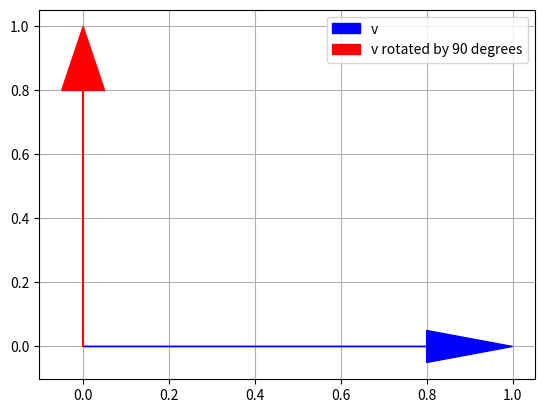

Here is the Python script that generated this plot:
import numpy as np

# create a 1-dimensional array
vector_1D = np.array([1,2,3,4,5])
print(vector_1D)

np.shape(vector_1D)

#create a 2-D array with only 1 row
row_vector_2D = np.array([[1,2,3,4,5]]) #1 row, 5 columns
print(row_vector_2D)

# your code here

# create a 2-D array with only 1 column
column_vector_2D = np.array([[1],
                             [2],
                             [3],
                             [4],
                             [5]])
print(column_vector_2D)

np.shape(column_vector_2D)

# your code here

# create a 2-d array with 3 rows and 2 columns
matrix_3x2 = np.array([[1,2],
                       [3,4],
                       [5,6]])
print(matrix_3x2)

print(np.shape(matrix_3x2))

# your code here

A = np.array([[1., 1., 5.],  #R0
              [0., 2., 2.],  #R1
              [1., 0., 0.]]) #R2

#complete task here (after calculating by hand)
print("The trace of A is ?", np.trace(A)) #I gave you this one

A = np.array([[7.,     1.45,  5.1],  #R0
              [3.566,  22.,   2.4],  #R1
              [1.222,  300.5, 1.22]]) #R2

#complete task here (after calculating by hand)
print("The trace of A is ?",) #modify

A = np.array([[3., 1., 0.,-1.],  #R0
              [-4.,0., 1., 2.],  #R1
              [3., 4., 1.,-3.]]) #R2

#complete task here (after calculating by hand)
print("The transpose of A is ? \n",)#modify

A = np.array([[0., 2., 5.],  #R0
              [1.,-6., 13.], #R1
              [2., 0., 0.]]) #R2

#complete task here (after calculating by hand)
print("The transpose of the transpose of A is ? \n",) #modify

A = np.array([[0., 1.],  #R0
              [0., 2.],  #R1
              [1., 0.]]) #R2

B = np.array([[3., 0.],  #R0
              [4., 4.],  #R1
              [3., 0.]]) #R2

#complete task here (after calculating by hand)
print("A plus B = ?\n",) #modify

A = np.array([[1., 1., 5.],  #R0
              [0., 2., 2.],  #R1
              [1., 0., 0.]]) #R2

B = np.array([[3., 0., 1.],  #R0
              [4., 4., 7.]]) #R1

#complete task here (after calculating by hand)
print("A plus B = ?\n",)#modify

A = np.array([[6.],  #R0
              [0.],  #R1
              [1.]]) #R2

B = np.array([[3., 0., 1.]]) #R0

#complete task here (after calculating by hand)
print("A plus B = ?\n",)#modify

#complete task here (after calculating by hand)
print("A plus B_transpose = ?\n",)#modify

c = 2 #scalar
A = np.array([[0., 1.],  #R0
              [0., 2.],  #R1
              [1., 0.]]) #R2

#complete task here (after calculating by hand)
print("cA = ?\n",)#modify

c = 3
A = np.array([[3., 0., 1.]])

#complete task here (after calculating by hand)
print("cA = ?\n",) #modify

c = 200 #scalar
A = np.identity(4)

#complete task here (after calculating by hand)
print("cA = ?\n",) #modify

c = 9 #scalar
A = np.zeros((3,2))

#complete task here (after calculating by hand)
print("cA = ?\n",) #modify

A = np.array([[2., 3.],  #R0
              [1., 4.]]) #R1

B = np.array([[5., 1.],  #R0
              [2., 3.]]) #R1

#complete task here (after calculating by hand)
print("A matrix mult B = ?\n",)#modify

A = np.array([[1., 2.], #R0
              [3., 4.], #R1
              [5., 6.]])#R2

B = np.array([[2., 1., 3.],  #R0
              [4., 2., 1.]]) #R1

#complete task here (after calculating by hand)
print("A matrix mult B = ?\n",)#modify

A = np.array([[1., 0., -1, 2.,], #R0
              [2., 1., 1., -3]])#R1

B = np.array([[-1., -1., 0., 3], #R0
              [1., 0., 2., -1]]) #R1

#complete task here (after calculating by hand)
print("A matrix mult B = ?\n",)#modify

A = np.array([[3,2,0],
              [-2,1,1],
              [-1,0,1],
              [2,0,0]])
B = np.array([[0,1],
              [3,-1],
              [2,1]])
C = np.array([[2,1],
              [0,0],
              [1,5]])
D = np.array([[0,-3],
              [1,1],
              [4,0],
              [-2,1]])

# your code here (after calculating by hand)
print("B matrix mult C = ?\n",)#modify

# your code here (after calculating by hand)
print("C^T matrix mult B = ?\n",)#modify

# your code here (after calculating by hand)
print("3AB -5D= ?\n",)#modify

print("Not conformable for multiplication because inner dimensions must match. Dimensions of D=",np.shape(D), ", Dimensions of C+B:", np.shape(C+B))

# your code here (after calculating by hand)
print("D(C+B)= ?\n",)#modify

print('array=',vector_1D)
print('index=',np.array([0, 1, 2, 3, 4]))
print('The value at the zero index of the array is: ',vector_1D[0])
print('The value at the last index of the array is: ',vector_1D[-1])
print('The slice of the array [1:4] starts at index 1 and goes up to but does not include index 4:')
print(vector_1D[1:4])

print('array=', vector_1D)
print('index=', np.array([0,1,2,3,4]))
# your code here

print('array=', vector_1D)
print('index=', np.array([0,1,2,3,4]))
print('The slice of the array [:3] starts at index 0 and goes up to but does not include index 3')
print(vector_1D[:3])

print(vector_1D[3:])

print(matrix_3x2)

print(matrix_3x2[2,0]) #Row 2 (third row), Column 0 (first column)

matrix_3x2 = np.array([[1,2],
                       [3,4],
                       [5,6]])
# your code here

matrix_3x3 = np.array([[1,2,3],
                       [4,5,6],
                       [7,8,9]])
print(matrix_3x3)
print(' ')
print(matrix_3x3[:2,1:]) #row 0 to row 2 (not inclusive of 2), column 1 to last column

matrix_3x3 = np.array([[1,2,3],
                       [4,5,6],
                       [7,8,9]])
# your code here

import math
v = np.array([[1],
              [0]])
print("original vector, v=")
print(v)
theta_degrees = 90 #degrees
print("rotation angle, theta=",theta_degrees)
theta_radians = math.radians(theta_degrees)
R = np.array([[math.cos(theta_radians), -math.sin(theta_radians)],
              [math.sin(theta_radians),  math.cos(theta_radians)]])
print("rotation matrix, R=")
print(np.round(R,3))
v_rotated = R@v
print("rotated vector, v_rot=")
print(np.round(v_rotated))
print("rotation equation:")
print("v_rot = Rv")

import matplotlib.pyplot as plt
# plt.arrow works like this:
# plt.array(x_location_of_vector_tail, y_location_of_vector_tail, x_location_of_vector_head, y_location_of_vector_head, ...)
plt.arrow(0, 0, v[0,0], v[1,0], length_includes_head=True, head_width=0.1, head_length=0.2, color='blue',zorder=2,label='v')
plt.arrow(0, 0, v_rotated[0,0], v_rotated[1,0], length_includes_head=True, head_width=0.1, head_length=0.2, color='red',zorder=3,label='v rotated by '+str(theta_degrees)+' degrees')
plt.grid(True,zorder=0) #turn on grid lines, put them underneath everything else (zorder)
plt.legend()

# your code here

A = np.array([[2., 4.],
              [1., 2.]])
#your code here (after completing it by hand)
# check using both methods!


B = np.array([[2., 3.],
              [1., 4.]])
#your code here (after completing it by hand)
# check using both methods!

C = np.array([[3., 1.],
              [2., 5.]])
#your code here (after completing it by hand)
# check using both methods!

# your code here
